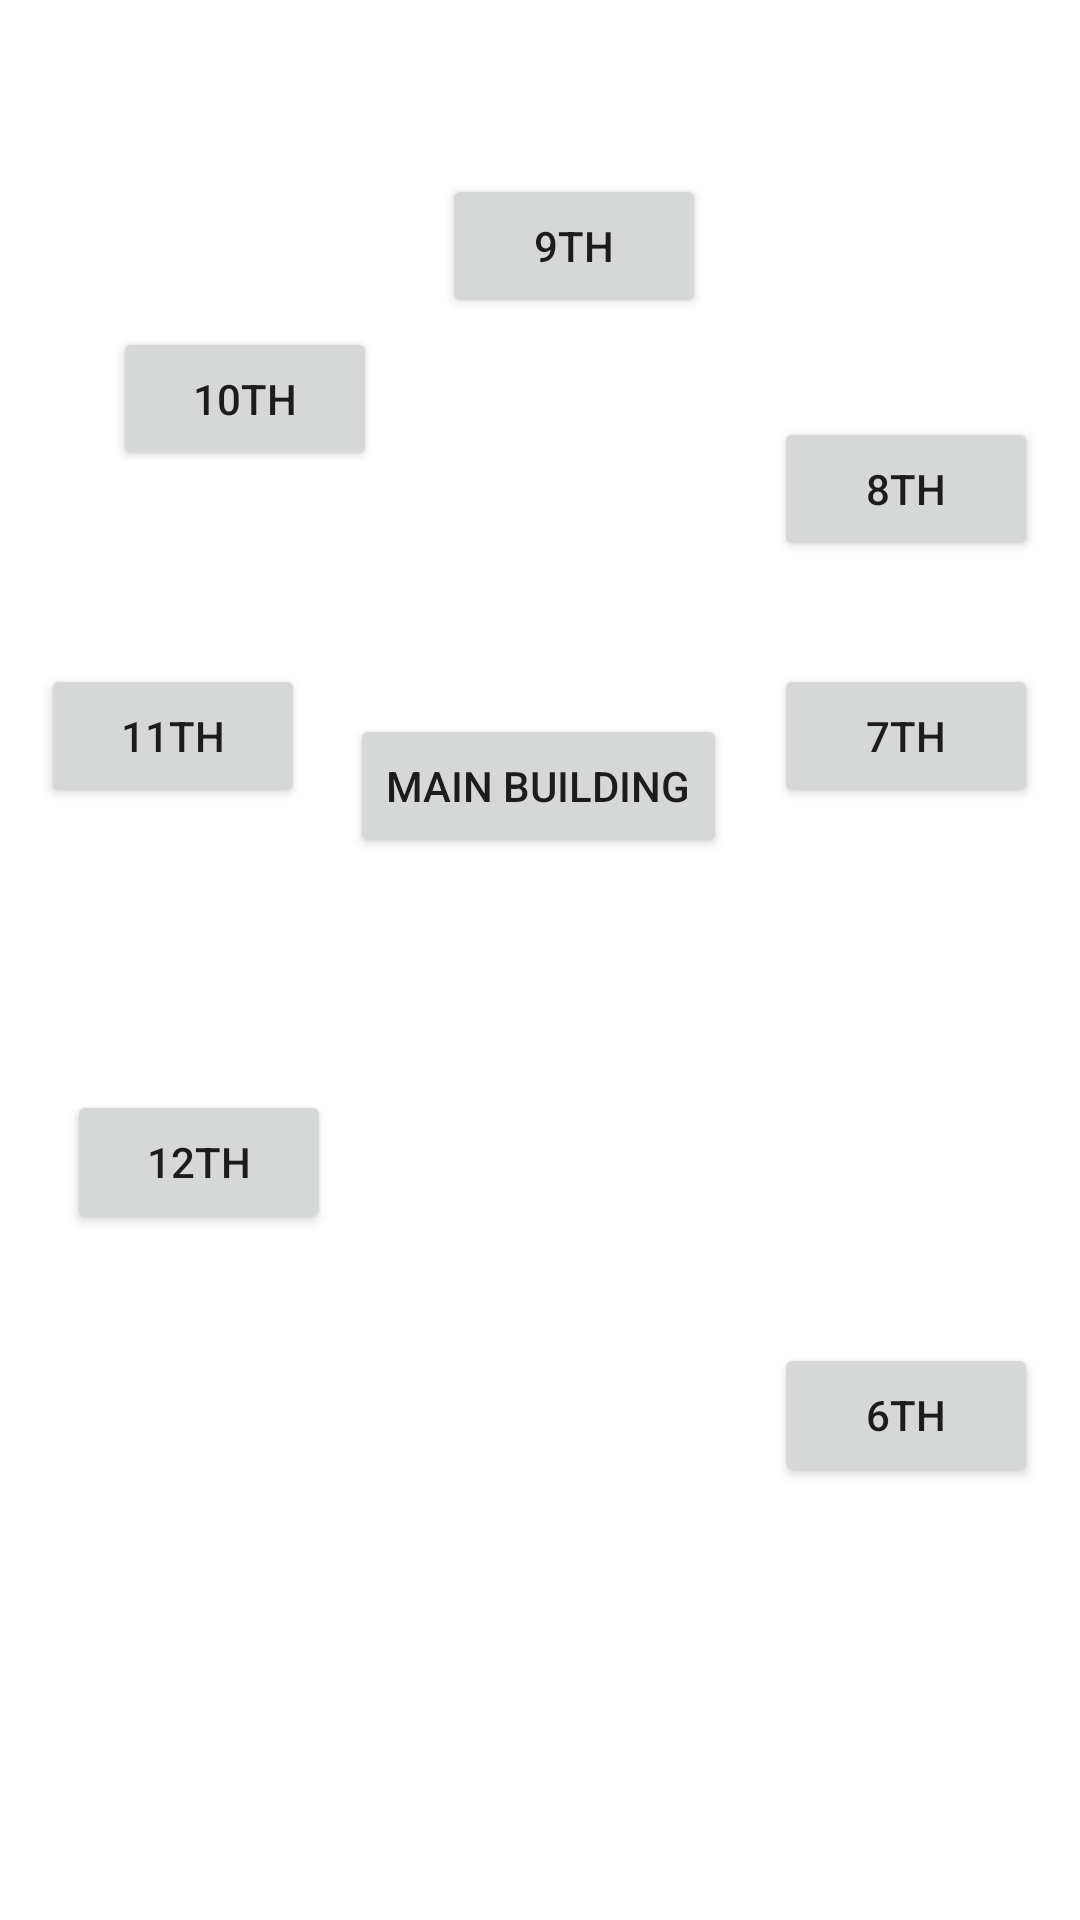

This screen was rendered from an Android layout file. Write that file and the resources it references.
<!-- AndroidManifest.xml: application theme Theme.NahalalMapProject -->
<!-- res/layout/activity_map.xml -->
<?xml version="1.0" encoding="utf-8"?>
<androidx.constraintlayout.widget.ConstraintLayout xmlns:android="http://schemas.android.com/apk/res/android"
    xmlns:app="http://schemas.android.com/apk/res-auto"
    xmlns:tools="http://schemas.android.com/tools"
    android:layout_width="match_parent"
    android:layout_height="match_parent"
    tools:context=".MapActivity">





    <Button
        android:id="@+id/map_btn_12th_grade_building"
        android:layout_width="wrap_content"
        android:layout_height="wrap_content"
        android:text="12th"
        app:layout_constraintBottom_toBottomOf="parent"
        app:layout_constraintEnd_toEndOf="parent"
        app:layout_constraintHorizontal_bias="0.082"
        app:layout_constraintStart_toStartOf="parent"
        app:layout_constraintTop_toTopOf="parent"
        app:layout_constraintVertical_bias="0.614" /> 

    <Button
    android:id="@+id/map_btn_11th_grade_building"
    android:layout_width="wrap_content"
    android:layout_height="wrap_content"
    android:text="11th"
    app:layout_constraintBottom_toBottomOf="parent"
    app:layout_constraintEnd_toEndOf="parent"
    app:layout_constraintHorizontal_bias="0.05"
    app:layout_constraintStart_toStartOf="parent"
    app:layout_constraintTop_toTopOf="parent"
    app:layout_constraintVertical_bias="0.374" /> 

    <Button
        android:id="@+id/map_btn_10th_grade_building"
        android:layout_width="wrap_content"
        android:layout_height="wrap_content"
        android:text="10th"
        app:layout_constraintBottom_toBottomOf="parent"
        app:layout_constraintEnd_toEndOf="parent"
        app:layout_constraintHorizontal_bias="0.138"
        app:layout_constraintStart_toStartOf="parent"
        app:layout_constraintTop_toTopOf="parent"
        app:layout_constraintVertical_bias="0.184" /> 

    <Button
        android:id="@+id/map_btn_9th_grade_building"
        android:layout_width="wrap_content"
        android:layout_height="wrap_content"
        android:text="9th"
        app:layout_constraintBottom_toBottomOf="parent"
        app:layout_constraintEnd_toEndOf="parent"
        app:layout_constraintHorizontal_bias="0.542"
        app:layout_constraintStart_toStartOf="parent"
        app:layout_constraintTop_toTopOf="parent"
        app:layout_constraintVertical_bias="0.098" /> 

    <Button
        android:id="@+id/map_btn_8th_grade_building"
        android:layout_width="wrap_content"
        android:layout_height="wrap_content"
        android:text="8th"
        app:layout_constraintBottom_toBottomOf="parent"
        app:layout_constraintEnd_toEndOf="parent"
        app:layout_constraintHorizontal_bias="0.949"
        app:layout_constraintStart_toStartOf="parent"
        app:layout_constraintTop_toTopOf="parent"
        app:layout_constraintVertical_bias="0.235" /> 

    <Button
        android:id="@+id/map_btn_7th_grade_building"
        android:layout_width="wrap_content"
        android:layout_height="wrap_content"
        android:text="7th"
        app:layout_constraintBottom_toBottomOf="parent"
        app:layout_constraintEnd_toEndOf="parent"
        app:layout_constraintHorizontal_bias="0.949"
        app:layout_constraintStart_toStartOf="parent"
        app:layout_constraintTop_toTopOf="parent"
        app:layout_constraintVertical_bias="0.374" /> 

    <Button
        android:id="@+id/map_btn_6th_grade_building"
        android:layout_width="wrap_content"
        android:layout_height="wrap_content"
        android:text="6th"
        app:layout_constraintBottom_toBottomOf="parent"
        app:layout_constraintEnd_toEndOf="parent"
        app:layout_constraintHorizontal_bias="0.949"
        app:layout_constraintStart_toStartOf="parent"
        app:layout_constraintTop_toTopOf="parent"
        app:layout_constraintVertical_bias="0.756" /> 

    <Button
        android:id="@+id/map_btn_main_building"
        android:layout_width="wrap_content"
        android:layout_height="wrap_content"
        android:text="Main Building"
        app:layout_constraintBottom_toBottomOf="parent"
        app:layout_constraintEnd_toEndOf="parent"
        app:layout_constraintHorizontal_bias="0.498"
        app:layout_constraintStart_toStartOf="parent"
        app:layout_constraintTop_toTopOf="parent"
        app:layout_constraintVertical_bias="0.402" /> 
</androidx.constraintlayout.widget.ConstraintLayout>
<!-- resources referenced by this layout -->
<resources>
  <style name="Theme.NahalalMapProject" parent="Theme.MaterialComponents.DayNight.DarkActionBar">
          
          <item name="colorPrimary">@color/purple_500</item>
          <item name="colorPrimaryVariant">@color/purple_700</item>
          <item name="colorOnPrimary">@color/white</item>
          
          <item name="colorSecondary">@color/teal_200</item>
          <item name="colorSecondaryVariant">@color/teal_700</item>
          <item name="colorOnSecondary">@color/black</item>
          
          <item name="android:statusBarColor">?attr/colorPrimaryVariant</item>
          
      </style>
  <!-- not gathered from this repository: default colours our renderer supplied (Android Studio template values) -->
  <color name="purple_500">#FF6200EE</color>
  <color name="purple_700">#FF3700B3</color>
  <color name="teal_200">#FF03DAC5</color>
  <color name="teal_700">#FF018786</color>
  <color name="black">#FF000000</color>
  <color name="white">#FFFFFFFF</color>
</resources>
